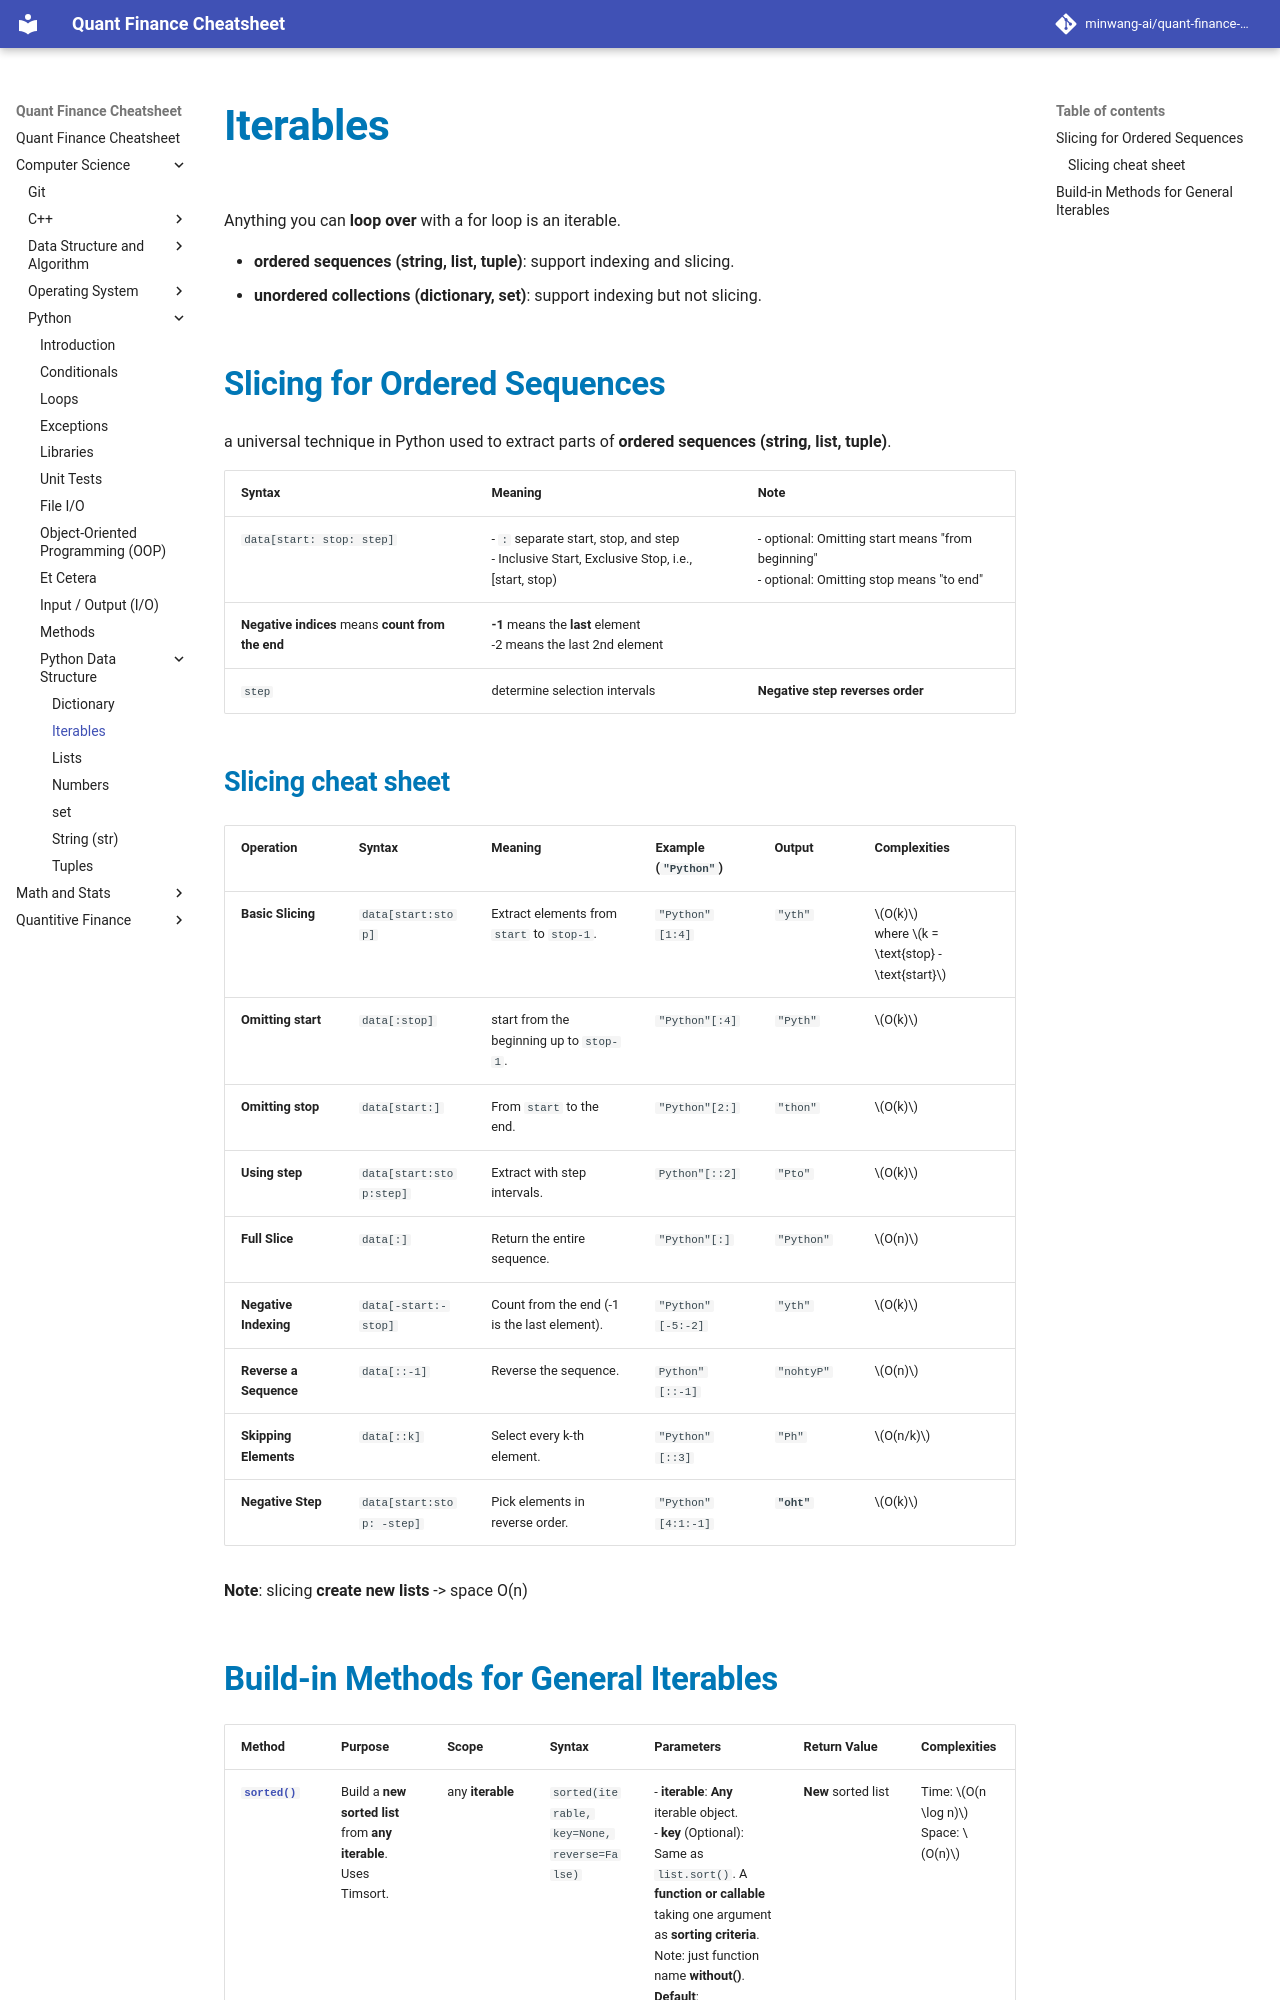

repository: minwang-ai/quant-finance-cheatsheet · page: Computer Science/Python/Python Data Structure/iterables/index.html · generator: mkdocs


# Iterables
Anything you can **loop over** with a for loop is an iterable.

- **ordered sequences (string, list, tuple)**: support indexing and slicing. 
- **unordered collections (dictionary, set)**: support indexing but not slicing. 

## Slicing for Ordered Sequences
a universal technique in Python used to extract parts of **ordered sequences (string, list, tuple)**. 

| Syntax | Meaning | Note | 
| :--- | :--- | :--- |
| `data[start: stop: step]` | - `:` separate start, stop, and step <br> - Inclusive Start, Exclusive Stop, i.e., [start, stop) |  - optional: Omitting start means "from beginning" <br> - optional: Omitting stop means "to end" |
| **Negative indices** means **count from the end** |  **-1** means the **last** element <br>  -2 means the last 2nd element |
| `step` | determine selection intervals | **Negative step reverses order** |

### Slicing cheat sheet

| Operation | Syntax | Meaning | Example (`"Python"`) | Output | Complexities |
| :--- | :--- | :--- | :--- | :--- | :--- |
| **Basic Slicing** | `data[start:stop]` | Extract elements from `start` to `stop-1`. | `"Python"[1:4]` | `"yth"` |  $O(k)$ <br> where  $k = \text{stop} - \text{start}$|
| **Omitting start** | `data[:stop]` | start from the beginning up to `stop-1`. | `"Python"[:4]` | `"Pyth"` |  $O(k)$ |
| **Omitting stop** | `data[start:]` | From `start` to the end. | `"Python"[2:]` | `"thon"` |  $O(k)$ |
| **Using step** | `data[start:stop:step]` | Extract with step intervals. | `Python"[::2]` | `"Pto"` |  $O(k)$ |
| **Full Slice** | `data[:]` | Return the entire sequence. | `"Python"[:]` | `"Python"` |  $O(n)$ |
| **Negative Indexing** | `data[-start:-stop]` | Count from the end (-1 is the last element). | `"Python"[-5:-2]` | `"yth"` |  $O(k)$ |
| **Reverse a Sequence** | `data[::-1]` | Reverse the sequence. | `Python"[::-1]` | `"nohtyP"` |  $O(n)$ |
| **Skipping Elements** | `data[::k]` | Select every k-th element. | `"Python"[::3]` | `"Ph"` |  $O(n/k)$ |
| **Negative Step** | `data[start:stop: -step]` | Pick elements in reverse order. | `"Python"[4:1:-1]` | **`"oht"`** |  $O(k)$ |

**Note**: 
slicing **create new lists** -> space O(n)
